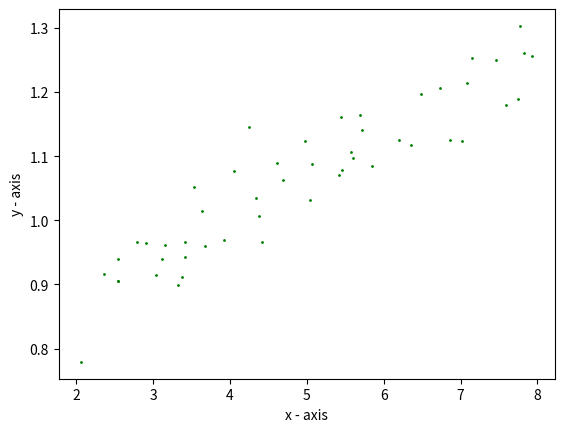

This figure's Python source: (Note: this script raises an exception after producing the figure.)
import matplotlib.pyplot as plt
from numpy import ones


x =    [2.0658746e+00,
   2.3684087e+00,
   2.5399929e+00,
   2.5420804e+00,
   2.5490790e+00,
   2.7866882e+00,
   2.9116825e+00,
   3.0356270e+00,
   3.1146696e+00,
   3.1582389e+00,
   3.3275944e+00,
   3.3793165e+00,
   3.4122006e+00,
   3.4215823e+00,
   3.5315732e+00,
   3.6393002e+00,
   3.6732537e+00,
   3.9256462e+00,
   4.0498646e+00,
   4.2483348e+00,
   4.3440052e+00,
   4.3826531e+00,
   4.4230602e+00,
   4.6102443e+00,
   4.6881183e+00,
   4.9777333e+00,
   5.0359967e+00,
   5.0684536e+00,
   5.4161491e+00,
   5.4395623e+00,
   5.4563207e+00,
   5.5698458e+00,
   5.6015729e+00,
   5.6877617e+00,
   5.7215602e+00,
   5.8538914e+00,
   6.1978026e+00,
   6.3510941e+00,
   6.4797033e+00,
   6.7383791e+00,
   6.8637686e+00,
   7.0223387e+00,
   7.0782373e+00,
   7.1514232e+00,
   7.4664023e+00,
   7.5973874e+00,
   7.7440717e+00,
   7.7729662e+00,
   7.8264514e+00,
   7.9306356e+00]

y =    [7.7918926e-01,
   9.1596757e-01,
   9.0538354e-01,
   9.0566138e-01,
   9.3898890e-01,
   9.6684740e-01,
   9.6436824e-01,
   9.1445939e-01,
   9.3933944e-01,
   9.6074971e-01,
   8.9837094e-01,
   9.1209739e-01,
   9.4238499e-01,
   9.6624578e-01,
   1.0526500e+00,
   1.0143791e+00,
   9.5969426e-01,
   9.6853716e-01,
   1.0766065e+00,
   1.1454978e+00,
   1.0340625e+00,
   1.0070009e+00,
   9.6683648e-01,
   1.0895919e+00,
   1.0634462e+00,
   1.1237239e+00,
   1.0323374e+00,
   1.0874452e+00,
   1.0702988e+00,
   1.1606493e+00,
   1.0778037e+00,
   1.1069758e+00,
   1.0971875e+00,
   1.1648603e+00,
   1.1411796e+00,
   1.0844156e+00,
   1.1252493e+00,
   1.1168341e+00,
   1.1970789e+00,
   1.2069462e+00,
   1.1251046e+00,
   1.1235672e+00,
   1.2132829e+00,
   1.2522652e+00,
   1.2497065e+00,
   1.1799706e+00,
   1.1897299e+00,
   1.3029934e+00,
   1.2601134e+00,
   1.2562267e+00]

#Hypothesis function
def hypothesis(x_row,n,theta):
    return sum([theta[i]*x_row[i] for i in range(n)])

#calculate cost funtion
def compute_cost(x,y,n,m,theta):
    #j_theta = sum([(hypothesis(x[i],n,theta)-y[i])**2 for i in range(m)])/(2*m)
    j_theta = sum([(theta[0]+theta[1]*x[1]-y[i])**2 for i in range(m)])/(2*m)

    return j_theta

#calculate new values of thetas using gradient descent
def gradient_descent(x,y,m,theta,alpha):
    n_theta = [0,0]
    n_theta[0] = theta[0] - alpha*(sum([(hypothesis(x[i],n,theta)-y[i])*x[i][0] for i in range(m)]))/(m)
    n_theta[1] = theta[1] - alpha*(sum([(hypothesis(x[i],n,theta)-y[i])*x[i][1] for i in range(m)]))/(m)
    return n_theta

plt.scatter(x,y,label="Actual Value",color="g",marker="o",s=1)
plt.xlabel('x - axis')
plt.ylabel('y - axis')

#assume theta0 and theta1 values initially
theta = [0.0,0.0]
iterations = 1500
alpha = 0.07

tolerance = 0.1
is_optimal = False
j_list = []
t_list = []
x_arr = [i for i in range(iterations)]


m = len(y)
n = len(theta)
it = ones(shape=(m, 2))
it[:, 1] = x

for i in range(iterations):
    j_theta = compute_cost(x,y,n,m,theta)
    j_list.append(j_theta)
    theta = gradient_descent(it,y,m,theta,alpha)
    t_list.append(theta)    

#print(hypothesis([1,7],2,theta))

zipped = zip(*t_list)
plt.plot(x_arr, zipped[0], label="Theta_0 Value", color='m', linewidth = 1)
plt.plot(x_arr, zipped[1], label="Theta_1 Value", color='b', linewidth = 1)

approx_value = [hypothesis(x_row,n,theta) for x_row in it]
plt.plot(x, approx_value, label="Predicted Value", color='r', linewidth = 1)

plt.plot(x_arr, j_list, label="J-Theta Value", color='black', linewidth = 1)


plt.title('Simple Linear Regression')
plt.legend()
plt.show()

